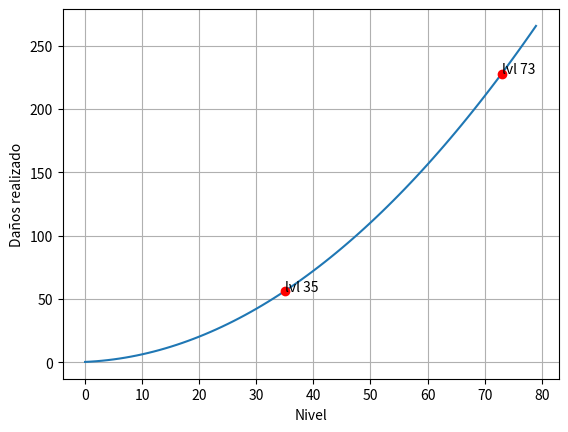

Write Python code to recreate this figure.

# [redacted]
# Foro de dabe: Calculo diferencial.
# Funcion que calcula el daño
# de un personaje en un videojuego.

# importamos las librerias necesarias
# numpy nos permitemanejar arrays de manera mas  limpia
# matpltlib nos permite graficar funciones

import numpy as np
from matplotlib import pyplot as plt

# la variable x represneta los niveles del personaje
# con el metodo arange() de numpy podemos definir la cantidad
# de niveles que deseamos, en este caso 80

x = np.arange(80)

# creamos la funcion como tal, con los valores fijos
# y reciviendo como parametro los valores variables.

def f(x):
    return ( ( (5 + (x*2) )  ) ** 2 ) * 0.01

# usamos el metodo plot de matplotlib para mostrar en pantalla
# la funcion graficada, esta recine por parametros, la variable
# y la funcion que se aplica sobre dicha variable

plt.plot(x, f(x))
plt.plot(73,f(73),"o",color="red")
plt.annotate('lvl 73',(73,f(73)))
plt.plot(35,f(35),"o",color="red")
plt.annotate('lvl 35',(35,f(35)))
plt.xlabel('Nivel')
plt.ylabel('Daños realizado')
plt.grid()
plt.show()